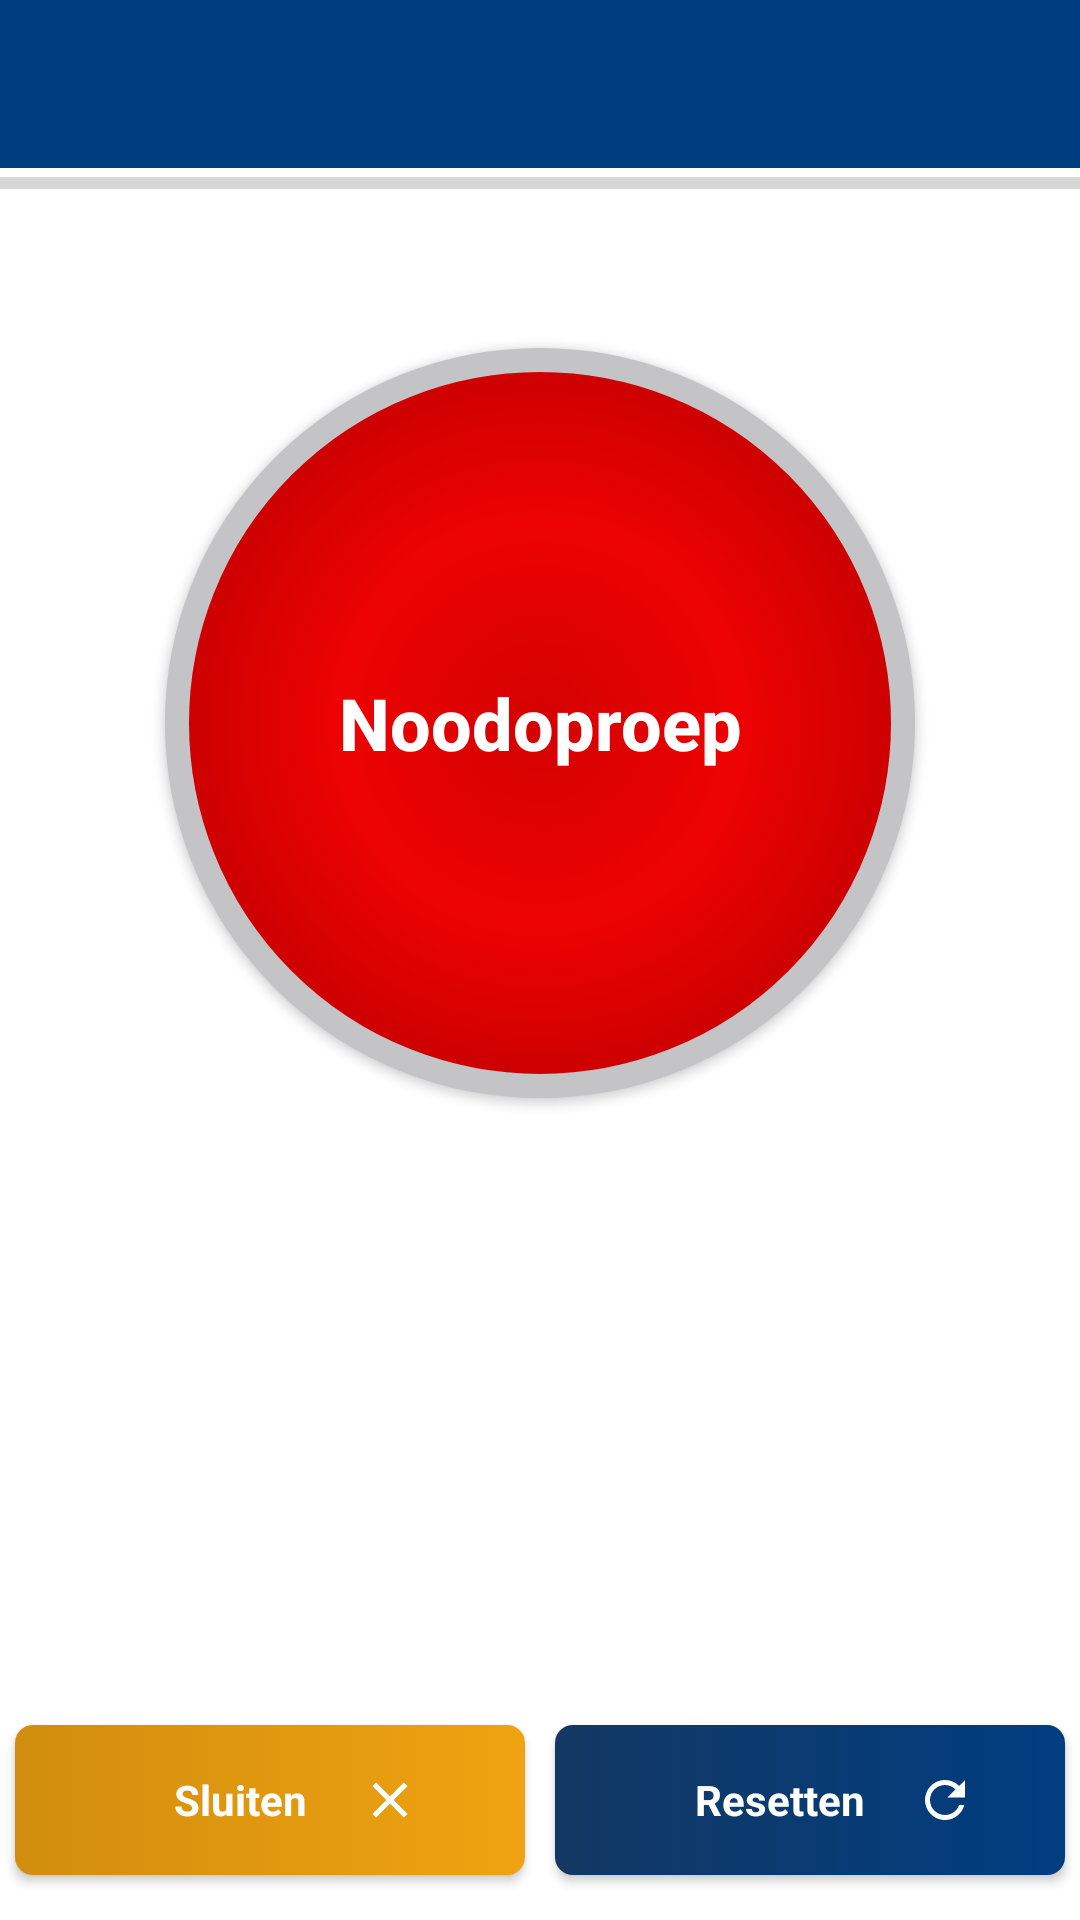

Here is an Android app screen rendered from its layout file. Give the layout XML and the strings, colors and styles it references.
<!-- AndroidManifest.xml: application theme AppTheme.NoActionBar -->
<!-- res/layout/activity_main.xml -->
<?xml version="1.0" encoding="utf-8"?>
<LinearLayout xmlns:android="http://schemas.android.com/apk/res/android"
    xmlns:tools="http://schemas.android.com/tools"
    android:layout_width="match_parent"
    android:layout_height="match_parent"
    android:orientation="vertical"
    tools:context="nl.anwb.menoa.ui.MainActivity">

    <android.support.v7.widget.Toolbar
        android:layout_width="match_parent"
        android:layout_height="wrap_content"
        android:background="?attr/colorPrimary"
        android:minHeight="?attr/actionBarSize"
        android:theme="?attr/actionBarTheme" />

    <LinearLayout
        android:layout_width="match_parent"
        android:layout_height="match_parent"
        android:layout_weight="3"
        android:background="@color/anwbWit"
        android:orientation="vertical">

        <ProgressBar
            android:id="@+id/progressBar2"
            style="?android:attr/progressBarStyleHorizontal"
            android:layout_width="match_parent"
            android:layout_height="10dp"
            android:indeterminateTint="@color/anwbOranje"
            android:max="50" />

        <Button
            android:id="@+id/noodOproep"
            android:layout_width="250dp"
            android:layout_height="250dp"
            android:layout_gravity="center"
            android:layout_margin="50dp"
            android:background="@drawable/button_red_round"
            android:onClick="onNoodmeldingPressed"
            android:text="@string/noodoproep"
            android:textAllCaps="false"
            android:textColor="@android:color/background_light"
            android:textSize="24sp"
            android:textStyle="normal|bold" />

    </LinearLayout>

    <LinearLayout
        android:layout_width="match_parent"
        android:layout_height="match_parent"
        android:layout_weight="10"
        android:background="@color/anwbWit"
        android:gravity="bottom"
        android:orientation="horizontal">

        <Button
            android:id="@+id/resetButton"
            android:layout_width="match_parent"
            android:layout_height="50dp"
            android:layout_margin="5dp"
            android:layout_weight="1"
            android:background="@drawable/button_orange"
            android:drawableEnd="@drawable/ic_clear_white_24dp"
            android:fontFamily="sans-serif"
            android:onClick="onSluitenPressed"
            android:paddingEnd="35dp"
            android:paddingStart="35dp"
            android:text="@string/button_sluiten"
            android:textAllCaps="false"
            android:textColor="@android:color/background_light"
            android:textSize="14sp"
            android:textStyle="bold" />

        <Button
            android:id="@+id/sluitenButton"
            android:layout_width="match_parent"
            android:layout_height="50dp"
            android:layout_margin="5dp"
            android:layout_weight="1"
            android:background="@drawable/button_lightblue"
            android:drawableEnd="@drawable/ic_refresh_white_24dp"
            android:fontFamily="sans-serif"
            android:onClick="onResetPressed"
            android:paddingEnd="30dp"
            android:paddingStart="30dp"
            android:text="@string/button_reset"
            android:textAllCaps="false"
            android:textColor="@android:color/background_light"
            android:textSize="14sp"
            android:textStyle="bold"

            />
    </LinearLayout>

</LinearLayout>
<!-- resources referenced by this layout -->
<resources>
  <color name="anwbOranje">#f0a311</color>
  <color name="anwbWit">#FFFFFF</color>
  <!-- drawable button_lightblue (drawable) -->
  <?xml version="1.0" encoding="utf-8"?>
  <selector xmlns:android="http://schemas.android.com/apk/res/android">
      <item android:state_enabled="false" >
          <shape>
              <solid
                  android:color="@color/anwbDisabled"/>
  
              <corners
                  android:radius="6dp"
                  />
          </shape>
      </item>
      <item android:state_pressed="true" >
          <shape>
  
              <solid
                  android:color="@color/anwbDonkerBlauw2"/>
  
              <corners
                  android:radius="6dp"
                  />
          </shape>
      </item>
      <item>
          <shape>
              <gradient
                  android:startColor="@color/anwbDonkerBlauw2"
                  android:endColor="@color/anwbDonkerBlauw"
                  android:angle="0"/>
              <corners
                  android:radius="6dp"
                  />
          </shape>
      </item>
  </selector>
  <!-- drawable button_orange (drawable) -->
  <?xml version="1.0" encoding="utf-8"?>
  <selector xmlns:android="http://schemas.android.com/apk/res/android">
      <item android:state_enabled="false" >
          <shape>
              <solid
                  android:color="@color/anwbDisabled"/>
  
              <corners
                  android:radius="6dp"
                  />
          </shape>
      </item>
      <item android:state_pressed="true" >
          <shape>
  
              <solid
                  android:color="@color/anwbOranje2"/>
  
              <corners
                  android:radius="6dp"
                  />
          </shape>
      </item>
      <item>
          <shape>
              <gradient
                  android:startColor="@color/anwbOranje2"
                  android:endColor="@color/anwbOranje"
                  android:angle="0" />
  
  
              <corners
                  android:radius="6dp"
                  />
          </shape>
      </item>
  </selector>
  <!-- drawable ic_clear_white_24dp (drawable) -->
  <vector xmlns:android="http://schemas.android.com/apk/res/android"
          android:width="20dp"
          android:height="20dp"
          android:viewportWidth="24.0"
          android:viewportHeight="24.0">
      <path
          android:fillColor="#FFFFFFFF"
          android:pathData="M19,6.41L17.59,5 12,10.59 6.41,5 5,6.41 10.59,12 5,17.59 6.41,19 12,13.41 17.59,19 19,17.59 13.41,12z"/>
  </vector>
  <!-- drawable ic_refresh_white_24dp (drawable) -->
  <vector xmlns:android="http://schemas.android.com/apk/res/android"
          android:width="20dp"
          android:height="20dp"
          android:viewportWidth="24.0"
          android:viewportHeight="24.0">
      <path
          android:fillColor="#FFFFFFFF"
          android:pathData="M17.65,6.35C16.2,4.9 14.21,4 12,4c-4.42,0 -7.99,3.58 -7.99,8s3.57,8 7.99,8c3.73,0 6.84,-2.55 7.73,-6h-2.08c-0.82,2.33 -3.04,4 -5.65,4 -3.31,0 -6,-2.69 -6,-6s2.69,-6 6,-6c1.66,0 3.14,0.69 4.22,1.78L13,11h7V4l-2.35,2.35z"/>
  </vector>
  <string name="button_reset">Resetten</string>
  <string name="button_sluiten">Sluiten</string>
  <string name="noodoproep">Noodoproep</string>
  <style name="AppTheme.NoActionBar">
          <item name="windowNoTitle">true</item>
          <item name="windowActionBar">false</item>
          <item name="android:windowContentOverlay">@null</item>
      </style>
  <color name="anwbDisabled">#c4c4c6</color>
  <color name="anwbDonkerBlauw2">#133863</color>
  <color name="anwbDonkerBlauw">#003d80</color>
  <color name="anwbOranje2">#d18d0e</color>
  <color name="anwbRood3">#c40000</color>
  <color name="anwbRood2">#d30202</color>
  <color name="anwbRood">#ed0202</color>
</resources>
